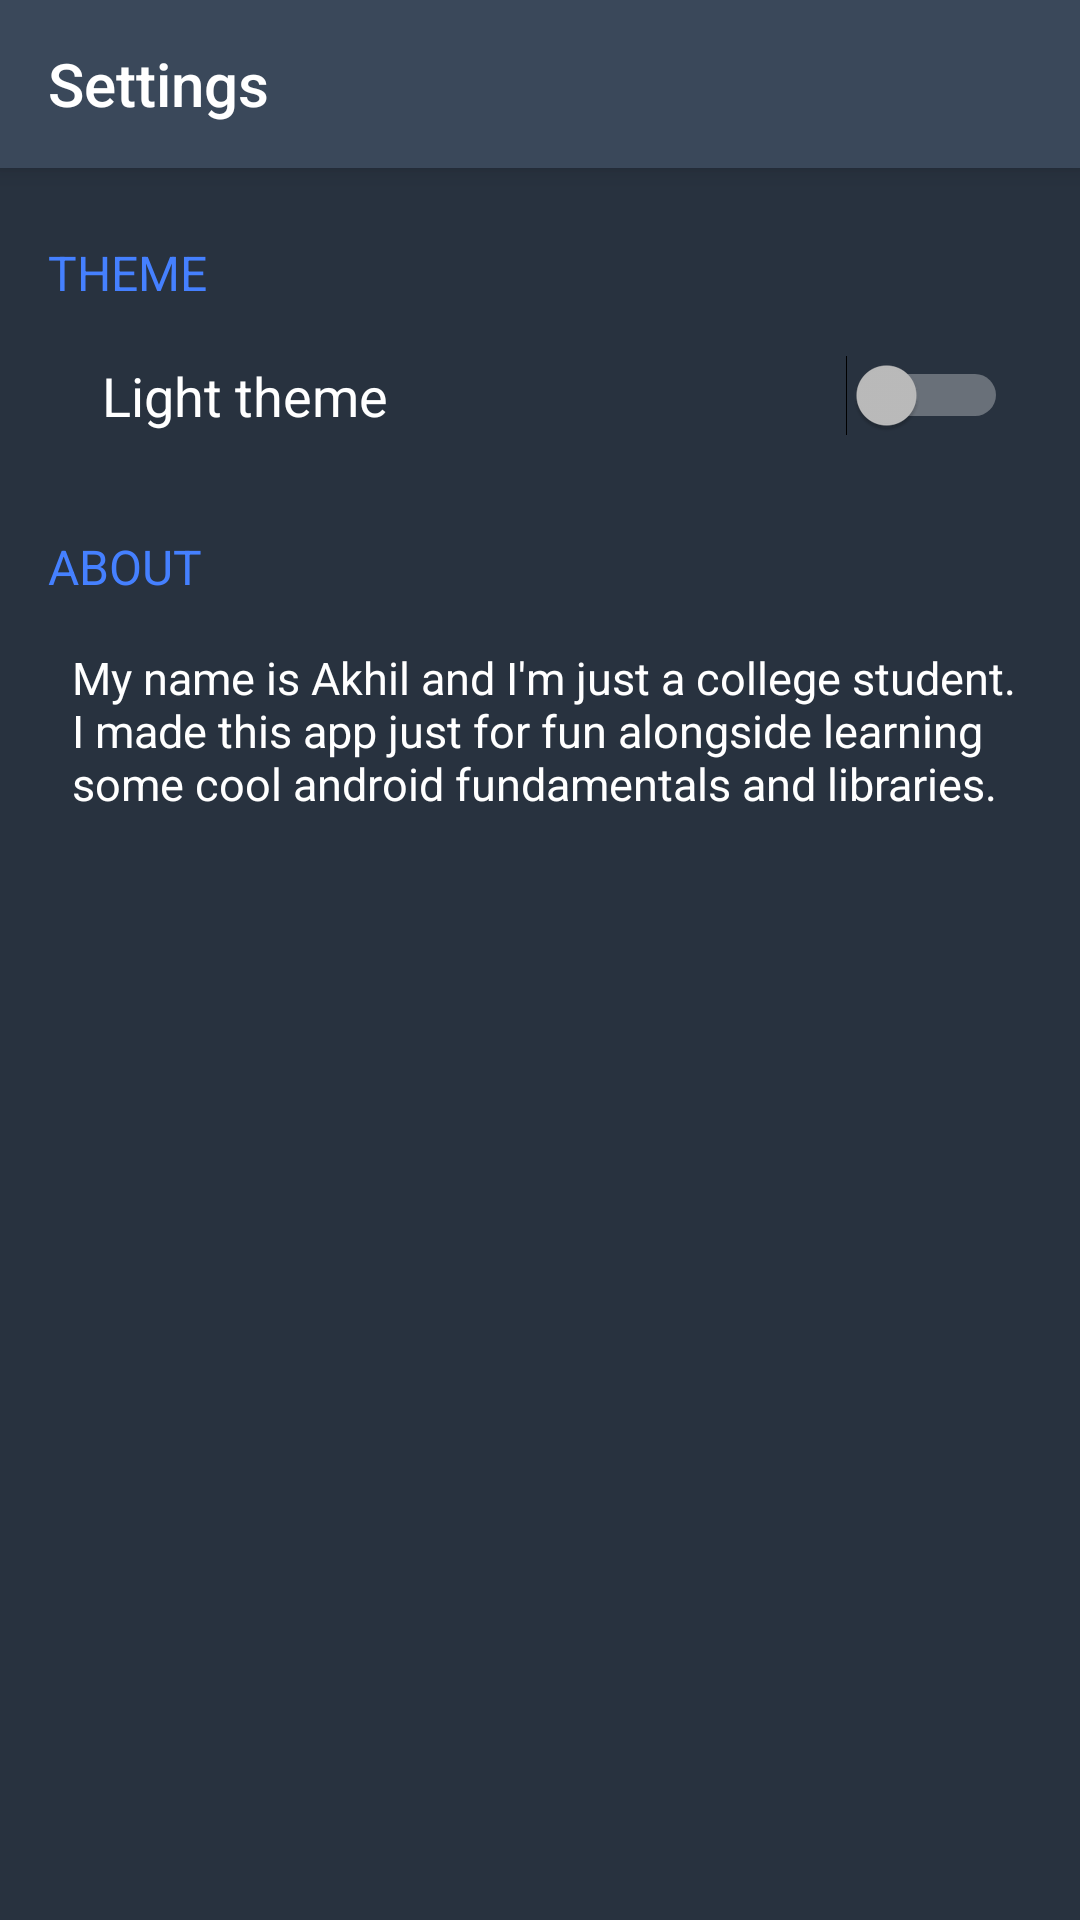

Android layout source for this screen:
<!-- AndroidManifest.xml: application theme AppTheme.NoActionBar -->
<!-- res/layout/activity_settings.xml -->
<?xml version="1.0" encoding="utf-8"?>
<androidx.coordinatorlayout.widget.CoordinatorLayout xmlns:android="http://schemas.android.com/apk/res/android"
    xmlns:app="http://schemas.android.com/apk/res-auto"
    xmlns:tools="http://schemas.android.com/tools"
    android:id="@+id/settings_activity_parent"
    android:layout_width="match_parent"
    android:layout_height="match_parent">

    <LinearLayout
        android:layout_width="match_parent"
        android:layout_height="match_parent"
        android:orientation="vertical">

        <androidx.appcompat.widget.Toolbar
            android:id="@+id/toolbar"
            app:title="Settings"
            android:layout_width="match_parent"
            android:layout_height="wrap_content"
            android:background="?attr/toolBarColor"
            android:elevation="5dp"
            app:layout_constraintTop_toTopOf="parent"
            app:titleTextColor="?attr/textColor" />

        <ScrollView
            android:layout_width="match_parent"
            android:layout_height="match_parent"
            android:background="?attr/backgroundColor"
            tools:context=".fragments_main_activity.FragmentSettings">

            <androidx.constraintlayout.widget.ConstraintLayout
                android:layout_width="match_parent"
                android:layout_height="wrap_content">

                <TextView
                    android:id="@+id/text_theme"
                    style="@style/settings_text_group_title"
                    android:text="THEME"
                    app:layout_constraintStart_toStartOf="parent"
                    app:layout_constraintTop_toTopOf="parent" />

                <Switch
                    android:id="@+id/theme_switch"
                    android:layout_width="match_parent"
                    android:layout_height="wrap_content"
                    android:layout_marginTop="8dp"
                    android:layout_weight="1"
                    android:foreground="?selectableItemBackground"
                    android:paddingStart="34dp"
                    android:paddingTop="10dp"
                    android:paddingEnd="24dp"
                    android:paddingBottom="10dp"
                    android:text="Light theme"
                    android:textColor="?attr/textColor"
                    android:textSize="18sp"
                    app:layout_constraintEnd_toEndOf="parent"
                    app:layout_constraintStart_toStartOf="parent"
                    app:layout_constraintTop_toBottomOf="@+id/text_theme" />

                <TextView
                    android:id="@+id/text_about"
                    style="@style/settings_text_group_title"
                    android:layout_width="wrap_content"
                    android:layout_height="wrap_content"
                    android:layout_marginStart="16dp"
                    android:layout_marginTop="24dp"
                    android:text="ABOUT"
                    app:layout_constraintStart_toStartOf="parent"
                    app:layout_constraintTop_toBottomOf="@+id/theme_switch" />

                <TextView
                    android:id="@+id/text_about_description"
                    android:layout_width="0dp"
                    android:layout_height="wrap_content"
                    android:layout_marginStart="24dp"
                    android:layout_marginTop="16dp"
                    android:layout_marginEnd="8dp"
                    android:text="My name is Akhil and I'm just a college student. I made this app just for fun alongside learning some cool android fundamentals and libraries."
                    android:textColor="?attr/textColor"
                    android:textSize="15sp"
                    app:layout_constraintEnd_toEndOf="parent"
                    app:layout_constraintStart_toStartOf="parent"
                    app:layout_constraintTop_toBottomOf="@+id/text_about" />
            </androidx.constraintlayout.widget.ConstraintLayout>
        </ScrollView>
    </LinearLayout>
</androidx.coordinatorlayout.widget.CoordinatorLayout>
<!-- resources referenced by this layout -->
<resources>
  <style name="settings_text_group_title">
          <item name="android:layout_width">wrap_content</item>
          <item name="android:layout_height">wrap_content</item>
          <item name="android:layout_marginStart">16dp</item>
          <item name="android:layout_marginTop">24dp</item>
          <item name="android:textColor">@color/colorAccent</item>
          <item name="android:textSize">16sp</item>
      </style>
  <style name="AppTheme.NoActionBar">
          <item name="windowActionBar">false</item>
          <item name="windowNoTitle">true</item>
      </style>
  <color name="colorAccent">#4580ff</color>
</resources>
